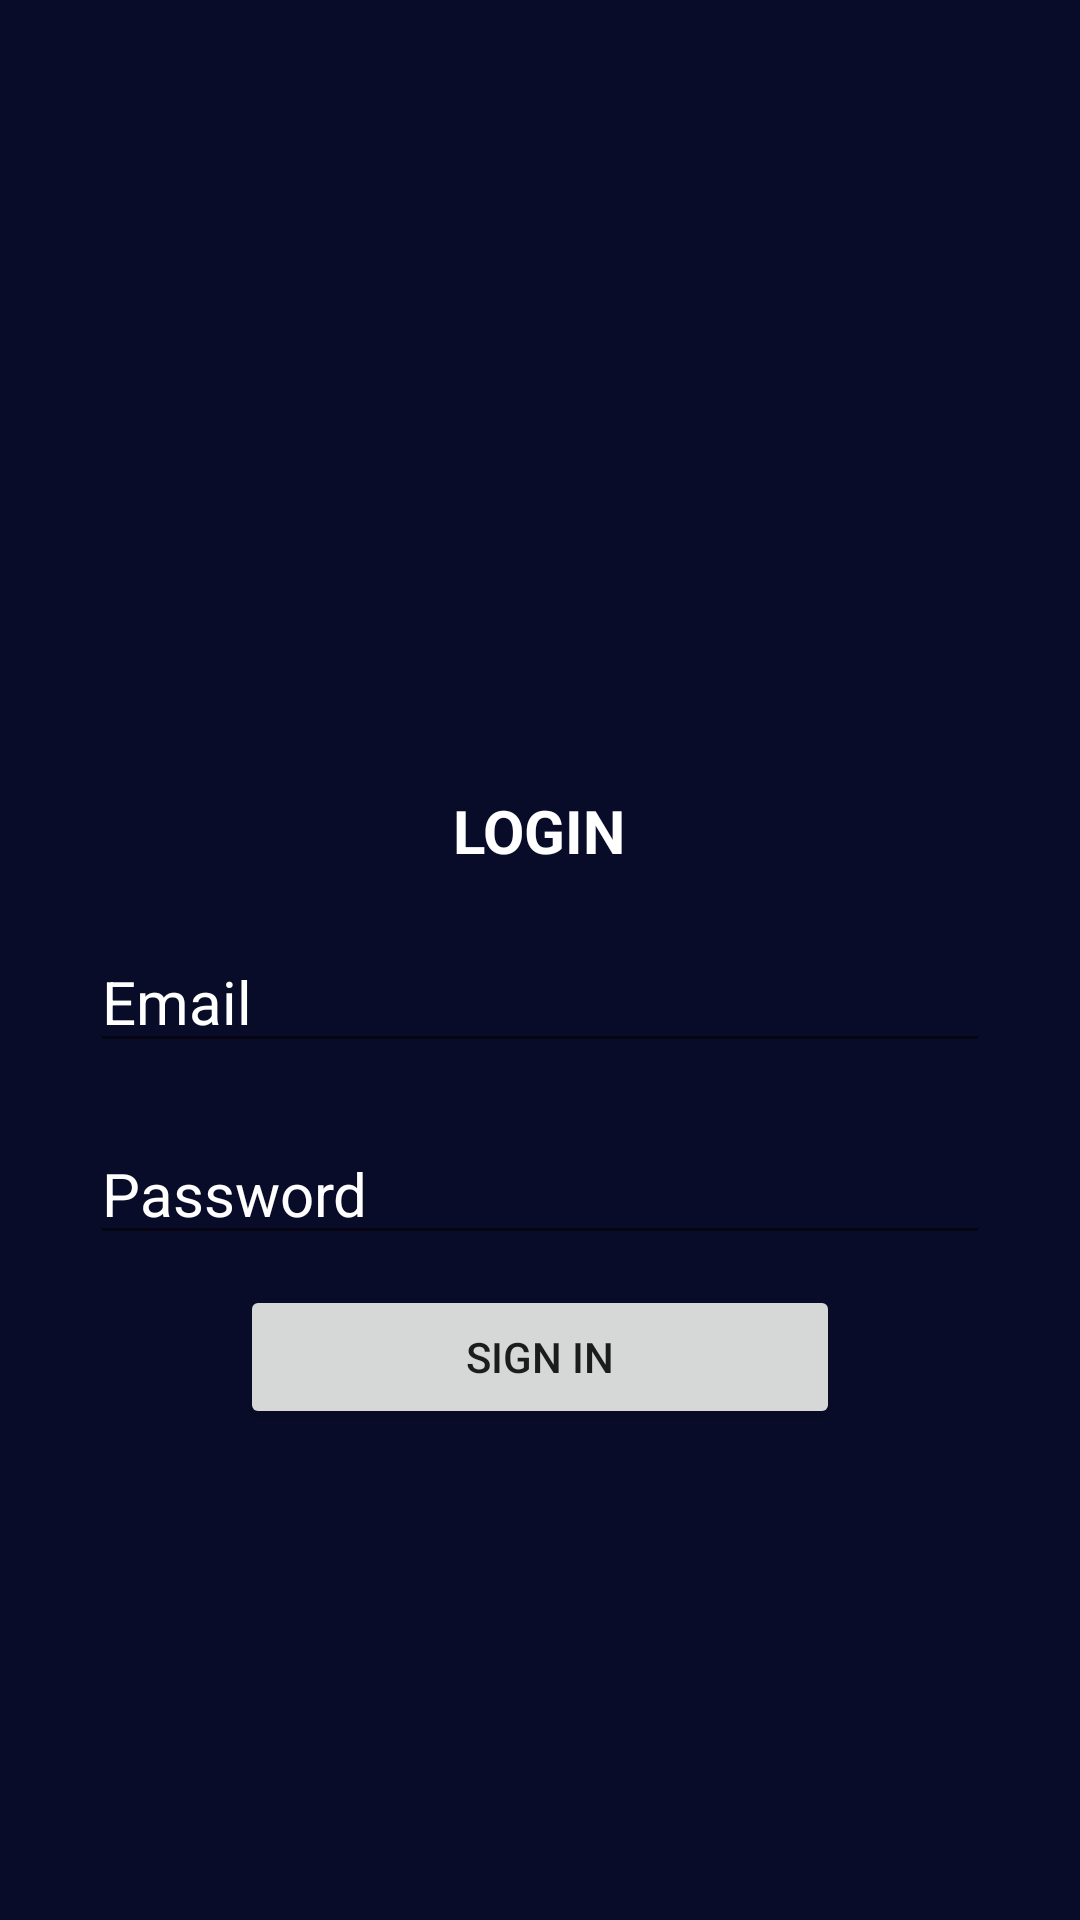

Here is an Android app screen rendered from its layout file. Give the layout XML and the strings, colors and styles it references.
<!-- AndroidManifest.xml: application theme Theme.Practiceproject2 -->
<!-- res/layout/activity_loginpage.xml -->
<?xml version="1.0" encoding="utf-8"?>
<RelativeLayout xmlns:android="http://schemas.android.com/apk/res/android"
    xmlns:app="http://schemas.android.com/apk/res-auto"
    xmlns:tools="http://schemas.android.com/tools"
    android:layout_width="match_parent"
    android:layout_height="match_parent"
    tools:context=".loginpage"
    android:background="#090C29">

    <LinearLayout
        android:gravity="center"
        android:orientation="vertical"
        android:layout_width="match_parent"
        android:layout_height="match_parent"
        >
        <ImageView
            android:paddingTop="10dp"
            android:layout_width="100dp"
            android:layout_height="100dp"
            android:src="@drawable/img"
            android:layout_gravity="center"
            >
        </ImageView>
        <TextView
            android:layout_width="wrap_content"
            android:layout_height="wrap_content"
            android:text="LOGIN"
            android:textColor="@color/white"
            android:textStyle="bold"
            android:textSize="20dp"


            >

        </TextView>
        <LinearLayout
            android:layout_width="300dp"
            android:layout_height="wrap_content"
            android:layout_gravity="center"
            android:orientation="vertical"

            >

            <EditText
                android:textColor="@color/white"
                android:id="@+id/emailid"
                android:layout_width="match_parent"
                android:layout_height="wrap_content"
                android:layout_marginTop="20dp"
                android:hint="Email"
                android:textColorHint="@color/white"
                android:textSize="20dp">

            </EditText>

            <EditText
                android:textColor="@color/white"
                android:id="@+id/password"
                android:textColorHint="@color/white"
                android:layout_marginTop="20dp"
                android:layout_width="match_parent"
                android:layout_height="wrap_content"
                android:hint="Password"
                android:textSize="20dp"
                >
            </EditText>
            <Button
                android:id="@+id/signinbutton"
                android:layout_marginTop="10dp"
                android:text="Sign IN"
                android:layout_width="200dp"
                android:layout_height="wrap_content"
                android:layout_gravity="center"
                >
            </Button>
            <ProgressBar
                android:visibility="gone"
                android:id="@+id/progressbarverify"
                android:layout_width="wrap_content"
                android:layout_height="wrap_content"
                android:layout_gravity="center"
                android:indeterminateTint="@color/white"
                >

            </ProgressBar>

        </LinearLayout>



    </LinearLayout>



</RelativeLayout>
<!-- resources referenced by this layout -->
<resources>
  <color name="white">#FFFFFFFF</color>
  <style name="Theme.Practiceproject2" parent="Theme.MaterialComponents.DayNight.NoActionBar">
          
          <item name="colorPrimary">@color/purple_500</item>
          <item name="colorPrimaryVariant">@color/purple_700</item>
          <item name="colorOnPrimary">@color/white</item>
          
          <item name="colorSecondary">@color/teal_200</item>
          <item name="colorSecondaryVariant">@color/teal_700</item>
          <item name="colorOnSecondary">@color/black</item>
          
          <item name="android:statusBarColor">?attr/colorPrimaryVariant</item>
          
      </style>
  <color name="purple_500">#5D90FF</color>
  <color name="purple_700">#FF3700B3</color>
  <color name="teal_200">#FF03DAC5</color>
  <color name="teal_700">#FF018786</color>
  <color name="black">#FF000000</color>
</resources>
